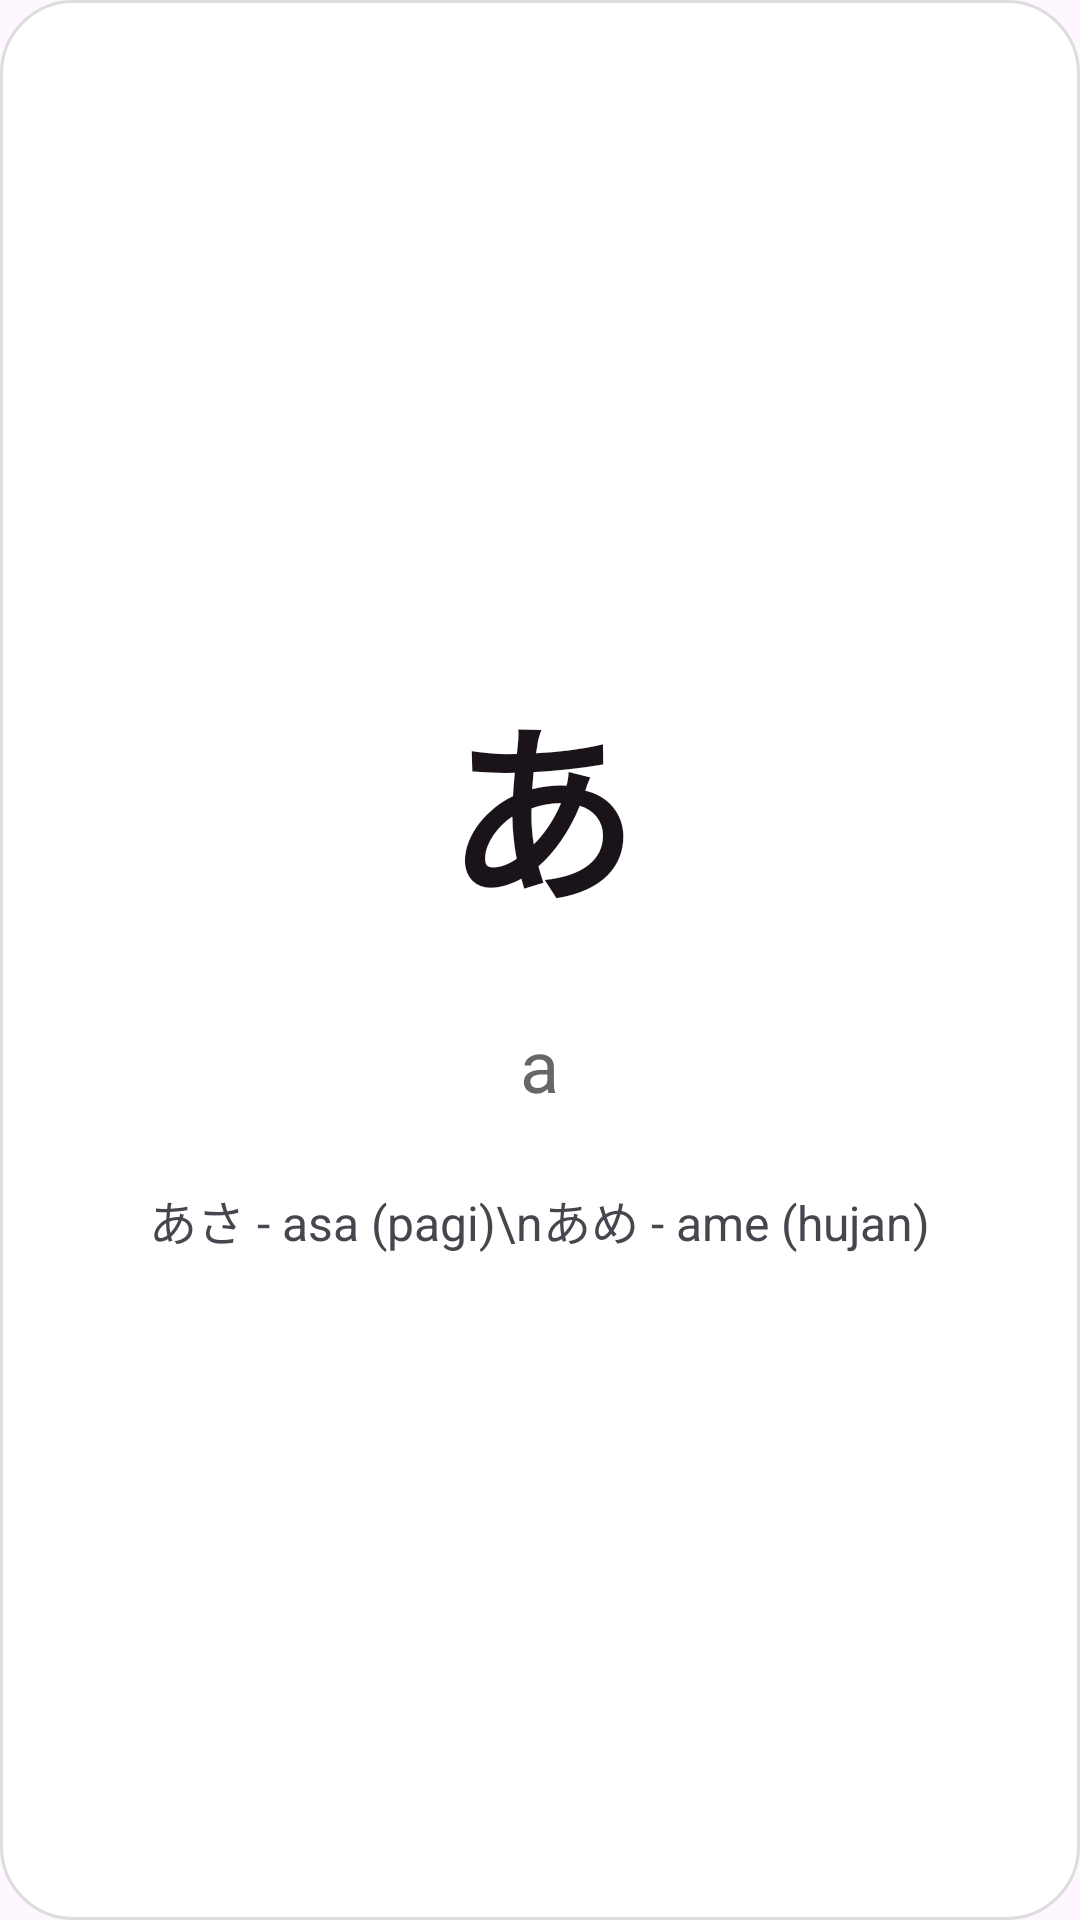

This screen was rendered from an Android layout file. Write that file and the resources it references.
<!-- AndroidManifest.xml: application theme Theme.HiraKata -->
<!-- res/layout/dialog_character_detail.xml -->
<?xml version="1.0" encoding="utf-8"?>
<LinearLayout xmlns:android="http://schemas.android.com/apk/res/android"
    android:orientation="vertical"
    android:layout_width="match_parent"
    android:layout_height="wrap_content"
    android:background="@drawable/bg_popup"
    android:gravity="center"
    android:padding="24dp">

    <TextView
        android:id="@+id/tvBigHiragana"
        android:layout_width="wrap_content"
        android:layout_height="wrap_content"
        android:textSize="64sp"
        android:text="あ"
        android:textColor="#1A141A"
        android:textStyle="bold"
        android:layout_marginBottom="24dp"/>

    <TextView
        android:id="@+id/tvDetailRomaji"
        android:layout_width="wrap_content"
        android:layout_height="wrap_content"
        android:textSize="24sp"
        android:text="a"
        android:textColor="#666"
        android:layout_marginBottom="16dp"/>

    <TextView
        android:id="@+id/tvDetailVocab"
        android:layout_width="wrap_content"
        android:layout_height="wrap_content"
        android:text="あさ - asa (pagi)\nあめ - ame (hujan)"
        android:textSize="16sp"
        android:layout_marginTop="8dp"
        android:gravity="center"/>

</LinearLayout>


<!-- resources referenced by this layout -->
<resources>
  <!-- drawable bg_popup (drawable) -->
  <?xml version="1.0" encoding="utf-8"?>
  <shape xmlns:android="http://schemas.android.com/apk/res/android"
      android:shape="rectangle">
      <solid android:color="#ffffff" />
      <corners android:radius="24dp" />
      <padding android:left="16dp" android:right="16dp" />
      <stroke android:color="#dddddd" android:width="1dp" />
  
  </shape>
  
  
  <style name="Theme.HiraKata" parent="Base.Theme.HiraKata" />
  <style name="Base.Theme.HiraKata" parent="Theme.Material3.DayNight.NoActionBar">
          
          
      </style>
</resources>
